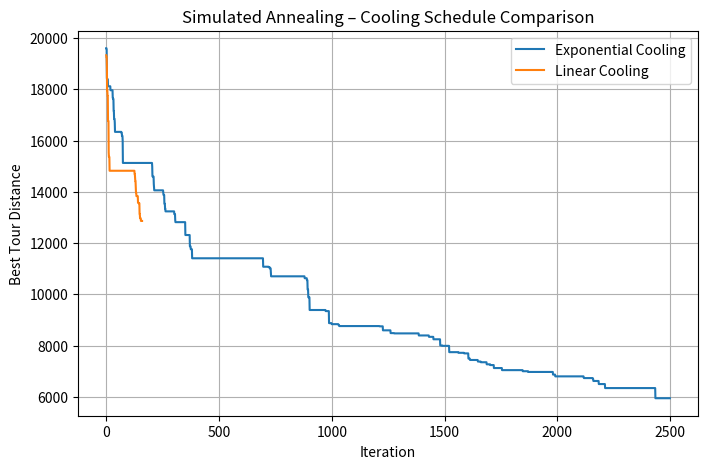

Reproduce this figure in Python.
# ============================================================
# QUESTION 1(b): Traveling Salesperson Problem (TSP)
# Solved using Simulated Annealing with two cooling schedules
# ============================================================

import random
import math
import matplotlib.pyplot as plt

# ------------------------------------------------------------
# Fix random seed for reproducibility
# ------------------------------------------------------------
random.seed(42)

# ------------------------------------------------------------
# CITY GENERATION
# ------------------------------------------------------------
def generate_cities(n, lower=0, upper=1000):
    """
    Generates n cities with random (x, y) coordinates.
    """
    return [
        (random.uniform(lower, upper),
         random.uniform(lower, upper))
        for _ in range(n)
    ]


# ------------------------------------------------------------
# DISTANCE FUNCTIONS
# ------------------------------------------------------------
def euclidean_distance(a, b):
    """
    Computes Euclidean distance between two points.
    """
    return math.sqrt((a[0] - b[0])**2 + (a[1] - b[1])**2)


def total_tour_distance(tour, cities):
    """
    Computes total distance of a closed TSP tour.
    """
    distance = 0
    for i in range(len(tour)):
        city_a = cities[tour[i]]
        city_b = cities[tour[(i + 1) % len(tour)]]
        distance += euclidean_distance(city_a, city_b)
    return distance


# ------------------------------------------------------------
# NEIGHBORHOOD OPERATORS
# ------------------------------------------------------------
def swap_neighborhood(tour):
    """
    Swap two random cities in the tour.
    """
    i, j = random.sample(range(len(tour)), 2)
    new_tour = tour[:]
    new_tour[i], new_tour[j] = new_tour[j], new_tour[i]
    return new_tour


def two_opt_neighborhood(tour):
    """
    Reverse a segment of the tour (2-opt move).
    """
    i, j = sorted(random.sample(range(len(tour)), 2))
    return tour[:i] + tour[i:j][::-1] + tour[j:]


# ------------------------------------------------------------
# SIMULATED ANNEALING ALGORITHM
# ------------------------------------------------------------
def simulated_annealing(
    cities,
    cooling_type,
    T_initial=800,
    alpha=0.998,
    beta=5,
    max_iterations=2500
):
    """
    Simulated Annealing algorithm for TSP.

    cooling_type:
    - 'exponential' : T = T * alpha
    - 'linear'      : T = T - beta
    """

    n = len(cities)

    # Initial random tour
    current_tour = list(range(n))
    random.shuffle(current_tour)

    current_distance = total_tour_distance(current_tour, cities)
    best_distance = current_distance

    T = T_initial
    history = []

    for _ in range(max_iterations):

        # Select neighborhood operator
        if random.random() < 0.5:
            new_tour = swap_neighborhood(current_tour)
        else:
            new_tour = two_opt_neighborhood(current_tour)

        new_distance = total_tour_distance(new_tour, cities)
        delta = new_distance - current_distance

        # Acceptance condition
        if delta < 0 or random.random() < math.exp(-delta / T):
            current_tour = new_tour
            current_distance = new_distance

            if current_distance < best_distance:
                best_distance = current_distance

        history.append(best_distance)

        # Cooling schedule
        if cooling_type == "exponential":
            T *= alpha
        elif cooling_type == "linear":
            T = max(0.001, T - beta)

        # Stopping condition
        if T <= 0.001:
            break

    return best_distance, history


# ------------------------------------------------------------
# MAIN EXECUTION
# ------------------------------------------------------------
if __name__ == "__main__":

    # Number of cities
    N = 35
    cities = generate_cities(N)

    # Run Simulated Annealing with Exponential Cooling
    dist_exp, history_exp = simulated_annealing(
        cities, cooling_type="exponential"
    )

    # Run Simulated Annealing with Linear Cooling
    dist_lin, history_lin = simulated_annealing(
        cities, cooling_type="linear"
    )

    # Comparison
    improvement = dist_lin - dist_exp
    improvement_percent = (improvement / dist_lin) * 100 if dist_lin != 0 else 0

    print("\n================ FINAL COMPARISON ================")
    print("Number of Cities:", N)
    print("Exponential Cooling Distance:", round(dist_exp, 2))
    print("Linear Cooling Distance     :", round(dist_lin, 2))

    if improvement > 0:
        print(
            f"Exponential cooling improved the tour by "
            f"{round(improvement, 2)} units "
            f"({round(improvement_percent, 2)}%)."
        )
    else:
        print("Both cooling schedules produced similar results.")

    # --------------------------------------------------------
    # Plot convergence graph
    # --------------------------------------------------------
    plt.figure(figsize=(8, 5))
    plt.plot(history_exp, label="Exponential Cooling")
    plt.plot(history_lin, label="Linear Cooling")
    plt.xlabel("Iteration")
    plt.ylabel("Best Tour Distance")
    plt.title("Simulated Annealing – Cooling Schedule Comparison")
    plt.legend()
    plt.grid(True)
    plt.show()
